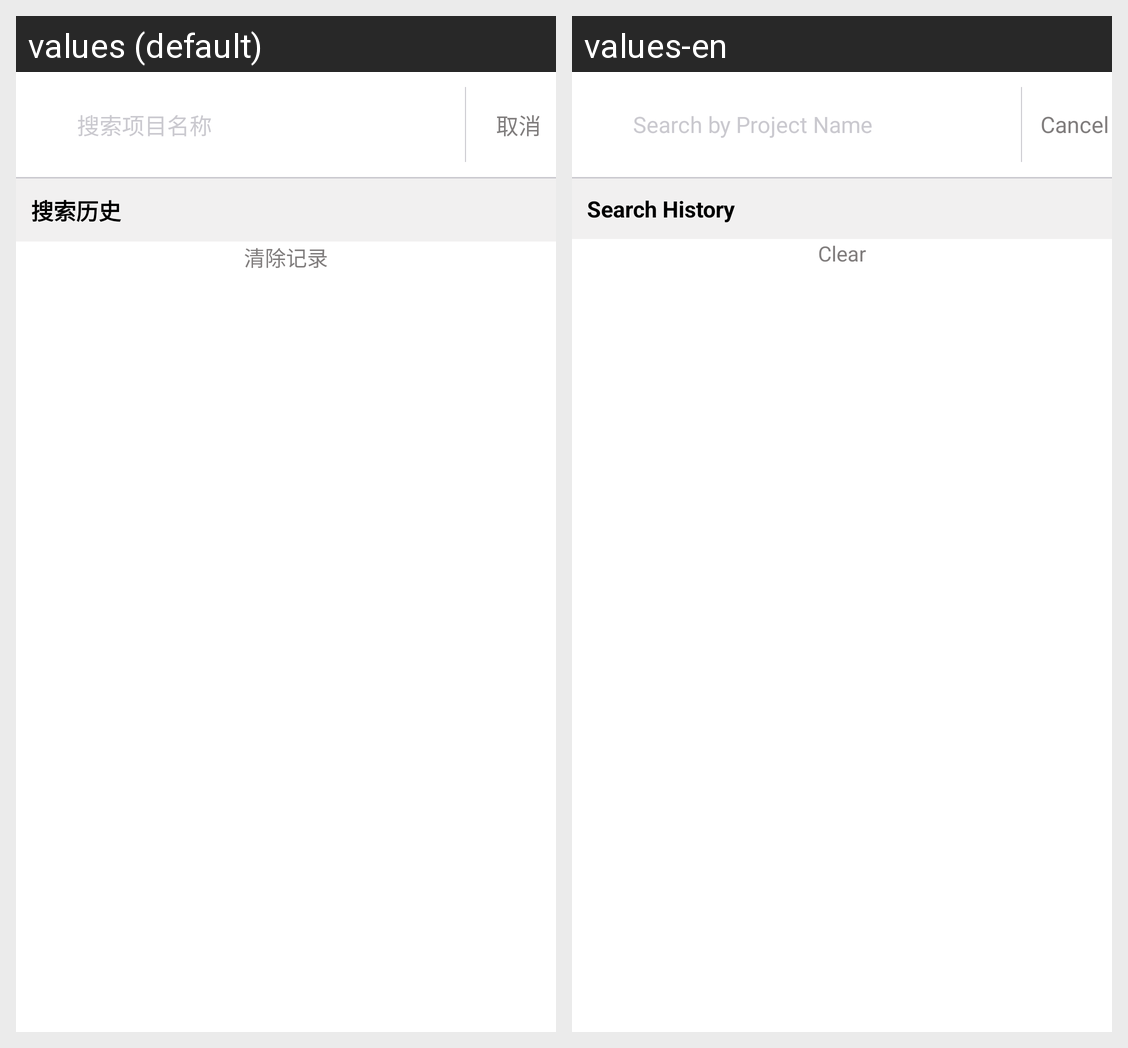

This grid shows one Android layout under two languages. Give, for every string resource on the screen, its name, the default text and each shown locale's text.
Android screen res/layout/activity_search.xml rendered under 2 locales, left to right: values (default), values-en. Device: Nexus 5 (rendered at 1080×1920; each locale shown at half size, 540×960, under a caption strip naming it); theme ActivtyTheme.
Strings drawn on this screen, with the default value and each locale's value (text and hints the layout hard-codes, and strings that could not be matched under every locale, appear in the picture but are not listed):

searchprojectname
  values: 搜索项目名称
  values-en: Search by Project Name

cancel
  values: 取消
  values-en: Cancel

searchhistory
  values: 搜索历史
  values-en: Search History

clearrecord
  values: 清除记录
  values-en: Clear
